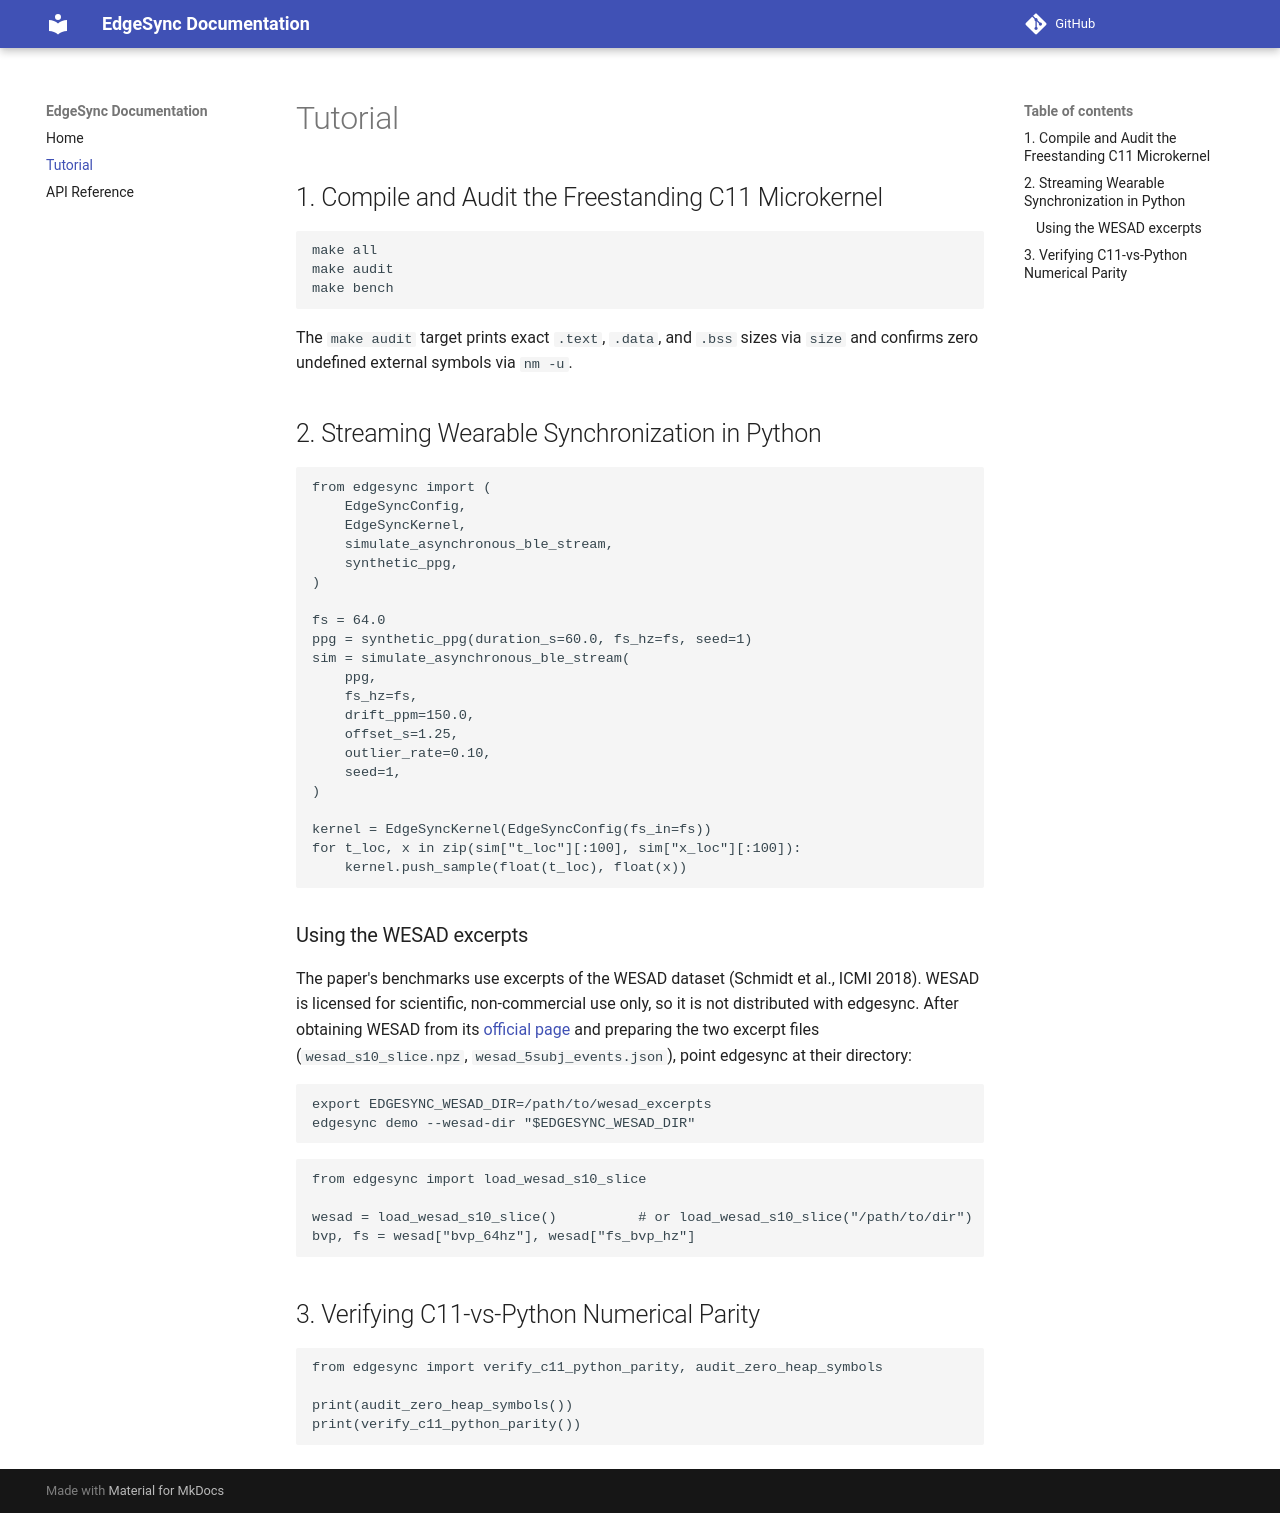

repository: lucher777/edgesync · page: tutorial/index.html · generator: mkdocs

# Tutorial

## 1. Compile and Audit the Freestanding C11 Microkernel

```bash
make all
make audit
make bench
```

The `make audit` target prints exact `.text`, `.data`, and `.bss` sizes via
`size` and confirms zero undefined external symbols via `nm -u`.

## 2. Streaming Wearable Synchronization in Python

```python
from edgesync import (
    EdgeSyncConfig,
    EdgeSyncKernel,
    simulate_asynchronous_ble_stream,
    synthetic_ppg,
)

fs = 64.0
ppg = synthetic_ppg(duration_s=60.0, fs_hz=fs, seed=1)
sim = simulate_asynchronous_ble_stream(
    ppg,
    fs_hz=fs,
    drift_ppm=150.0,
    offset_s=1.25,
    outlier_rate=0.10,
    seed=1,
)

kernel = EdgeSyncKernel(EdgeSyncConfig(fs_in=fs))
for t_loc, x in zip(sim["t_loc"][:100], sim["x_loc"][:100]):
    kernel.push_sample(float(t_loc), float(x))
```

### Using the WESAD excerpts

The paper's benchmarks use excerpts of the WESAD dataset (Schmidt et al.,
ICMI 2018). WESAD is licensed for scientific, non-commercial use only, so it is
not distributed with edgesync. After obtaining WESAD from its
[official page](https://www.eti.uni-siegen.de/ubicomp/home/datasets/icmi18/)
and preparing the two excerpt files (`wesad_s10_slice.npz`,
`wesad_5subj_events.json`), point edgesync at their directory:

```bash
export EDGESYNC_WESAD_DIR=/path/to/wesad_excerpts
edgesync demo --wesad-dir "$EDGESYNC_WESAD_DIR"
```

```python
from edgesync import load_wesad_s10_slice

wesad = load_wesad_s10_slice()          # or load_wesad_s10_slice("/path/to/dir")
bvp, fs = wesad["bvp_64hz"], wesad["fs_bvp_hz"]
```

## 3. Verifying C11-vs-Python Numerical Parity

```python
from edgesync import verify_c11_python_parity, audit_zero_heap_symbols

print(audit_zero_heap_symbols())
print(verify_c11_python_parity())
```
